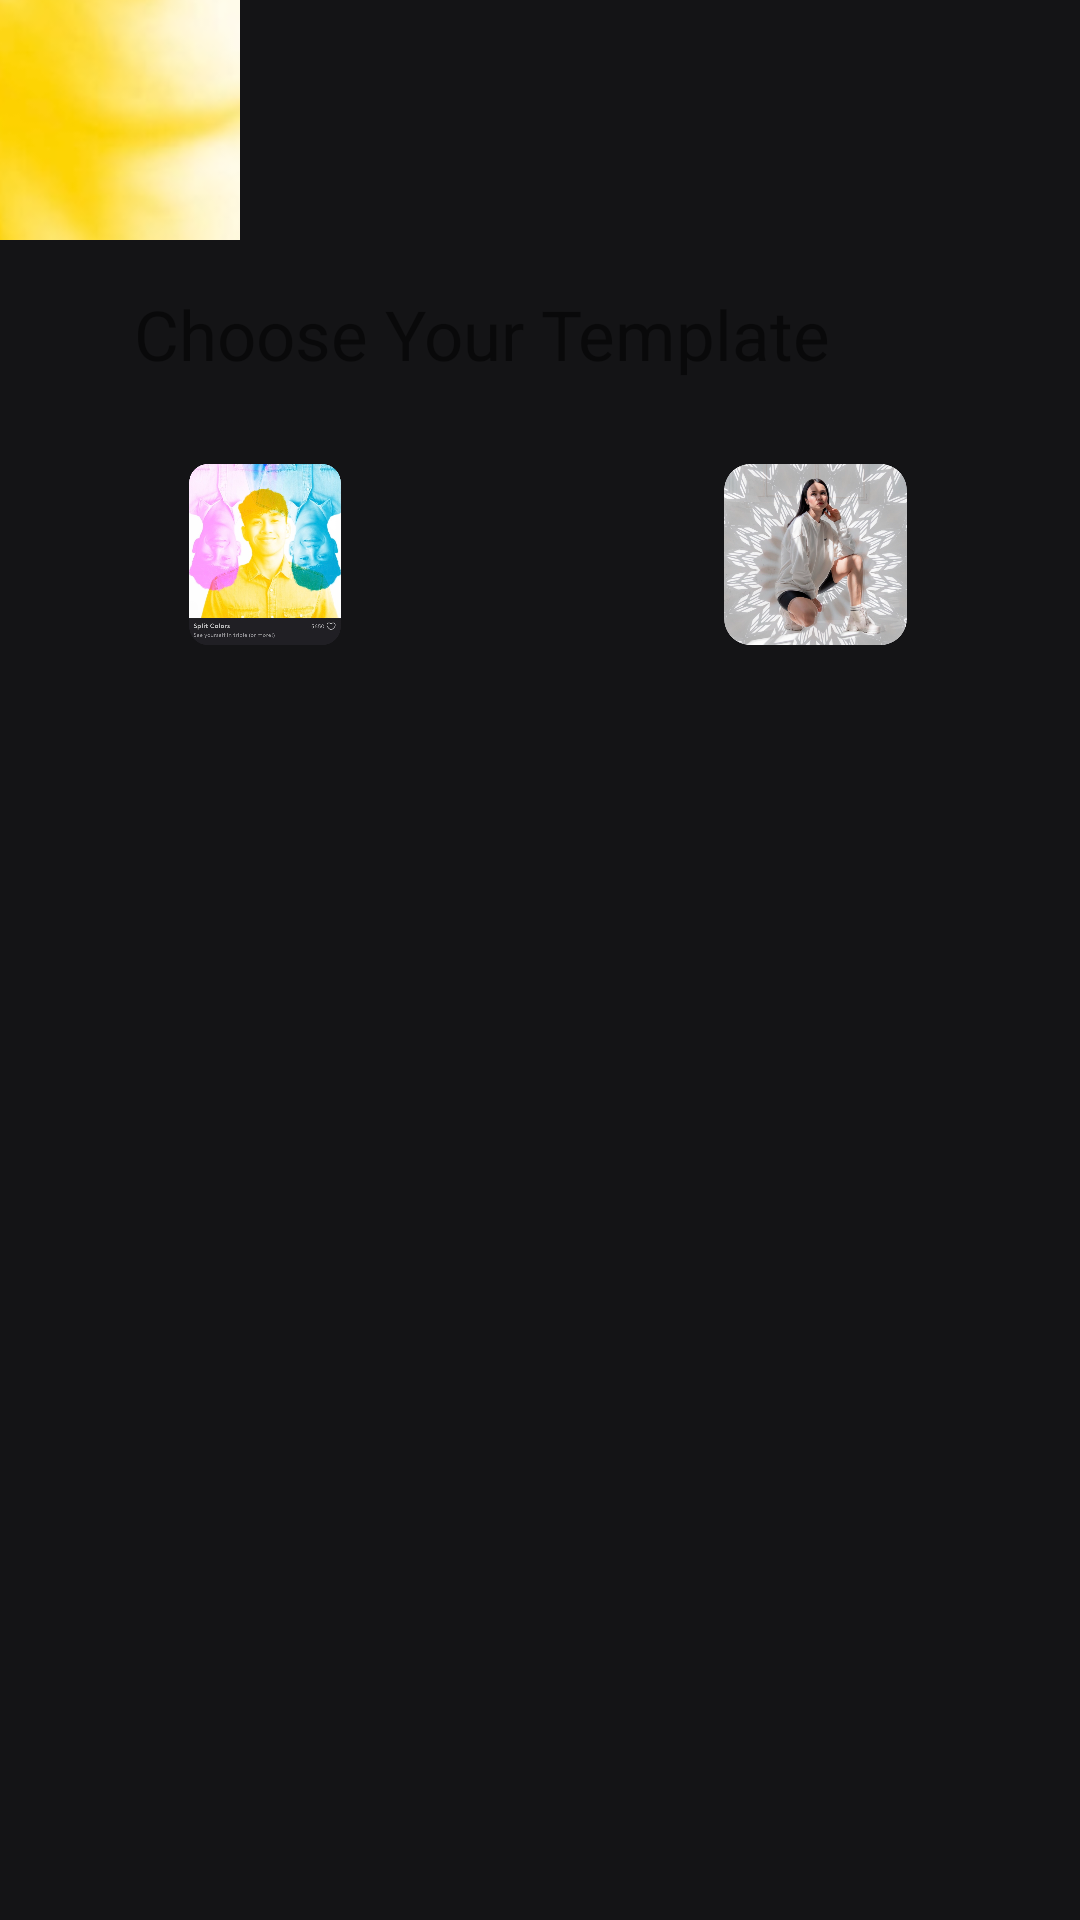

Produce the Android XML layout that renders to this screen, including the resource entries it uses.
<!-- AndroidManifest.xml: application theme Theme.ArtleapAndroid -->
<!-- res/layout/activity_main.xml -->
<?xml version="1.0" encoding="utf-8"?>
<androidx.constraintlayout.widget.ConstraintLayout xmlns:android="http://schemas.android.com/apk/res/android"
    xmlns:app="http://schemas.android.com/apk/res-auto"
    xmlns:tools="http://schemas.android.com/tools"
    android:layout_width="match_parent"
    android:layout_height="match_parent"
    tools:context=".MainActivity">

    <ImageView
        android:id="@+id/imageView3"
        android:layout_width="0dp"
        android:layout_height="0dp"
        android:layout_marginEnd="16dp"
        android:layout_marginBottom="425dp"
        android:contentDescription="@null"
        app:layout_constraintBottom_toBottomOf="parent"
        app:layout_constraintEnd_toEndOf="parent"
        app:layout_constraintStart_toEndOf="@+id/imageView4"
        app:layout_constraintTop_toBottomOf="@+id/editTextTextPersonName"
        app:srcCompat="@drawable/template2" />

    <TextView
        android:id="@+id/editTextTextPersonName"
        android:layout_width="wrap_content"
        android:layout_height="wrap_content"
        android:layout_marginTop="96dp"
        android:layout_marginBottom="28dp"
        android:autofillHints="username"
        android:ems="10"
        android:text="@string/ChooseYourTemplate"
        android:textSize="23sp"
        app:layout_constraintBottom_toTopOf="@+id/imageView3"
        app:layout_constraintEnd_toEndOf="parent"
        app:layout_constraintHorizontal_bias="0.497"
        app:layout_constraintStart_toStartOf="parent"
        app:layout_constraintTop_toTopOf="parent"
        tools:ignore="LabelFor" />

    <ImageView
        android:id="@+id/imageView4"
        android:layout_width="0dp"
        android:layout_height="0dp"
        android:layout_marginStart="16dp"
        android:layout_marginEnd="39dp"
        android:contentDescription="@null"
        app:layout_constraintBottom_toBottomOf="@+id/imageView3"
        app:layout_constraintEnd_toStartOf="@+id/imageView3"
        app:layout_constraintStart_toStartOf="parent"
        app:layout_constraintTop_toTopOf="@+id/imageView3"
        app:srcCompat="@drawable/template1" />


    <LinearLayout xmlns:android="http://schemas.android.com/apk/res/android"
        android:layout_width="182dp"
        android:layout_height="220dp"
        android:orientation="vertical"
        tools:ignore="MissingConstraints,RedundantNamespace">

        <ImageButton
            android:id="@+id/imageButton1"
            android:layout_width="80dp"
            android:layout_height="80dp"
            android:src="@drawable/template1" />

    </LinearLayout>


</androidx.constraintlayout.widget.ConstraintLayout>
<!-- resources referenced by this layout -->
<resources>
  <!-- drawable template1: png bitmap (drawable, 735009 bytes) -->
  <!-- drawable template2: png bitmap (drawable, 663986 bytes) -->
  <string name="ChooseYourTemplate">Choose Your Template</string>
  <style name="Theme.ArtleapAndroid" parent="Theme.MaterialComponents.Light.DarkActionBar">
          
          <item name="colorPrimary">#141416</item>
          <item name="colorPrimaryVariant">@color/black</item>
          <item name="colorOnPrimary">@color/white</item>
          <item name="android:windowBackground">#141416</item>
          <item name="android:colorBackground">#141416</item>
  
          
          <item name="colorSecondary">@color/teal_200</item>
          <item name="colorSecondaryVariant">@color/teal_700</item>
          <item name="colorOnSecondary">@color/black</item>
          
          <item name="android:statusBarColor" tools:targetApi="l">#272326</item>
          
      </style>
  <color name="black">#FF000000</color>
  <color name="white">#FFFFFFFF</color>
  <color name="teal_200">#FF03DAC5</color>
  <color name="teal_700">#FF018786</color>
</resources>
